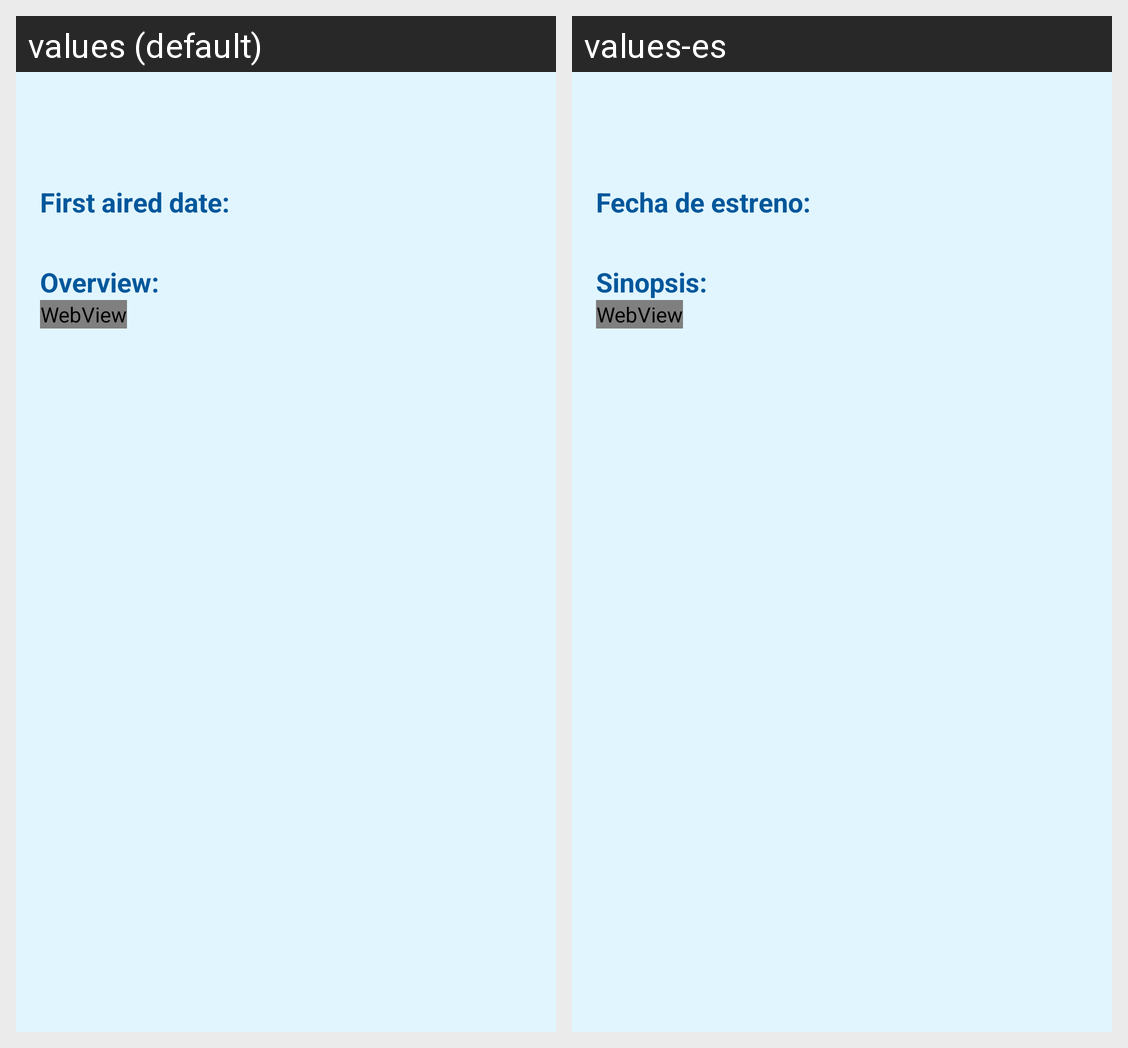

Translations of the strings shown on this Android screen, per locale in the grid:
Android screen res/layout/fragment_episode_info.xml rendered under 2 locales, left to right: values (default), values-es. Device: Nexus 5 (rendered at 1080×1920; each locale shown at half size, 540×960, under a caption strip naming it); theme AppTheme.
Strings drawn on this screen, with the default value and each locale's value (text and hints the layout hard-codes, and strings that could not be matched under every locale, appear in the picture but are not listed):

first_aired_label
  values: First aired date:
  values-es: Fecha de estreno:

overview_label
  values: Overview:
  values-es: Sinopsis:
